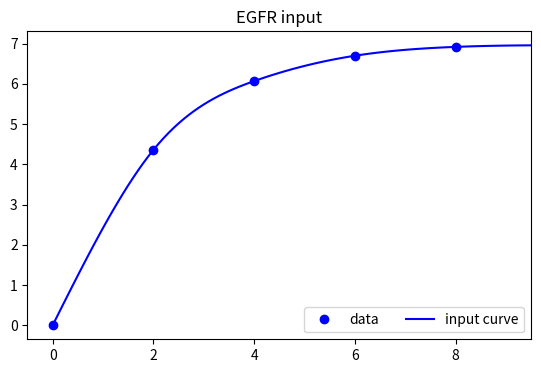

Reproduce this figure in Python.
import numpy as np
from scipy.interpolate import CubicSpline
from scipy import interpolate
import matplotlib.pyplot as plt

# calculate 5 natural cubic spline polynomials for 6 points
# (x,y) = (0,12) (1,14) (2,22) (3,39) (4,58) (5,77)
x = np.array([0, 2, 4, 6, 8, 10, 12])
y = np.array([0, 4.36, 6.07, 6.7, 6.92, 6.96, 6.94])

# calculate natural cubic spline polynomials
cs = CubicSpline(x, y, bc_type='natural')
# cs = interpolate.interp1d(x, y, fill_value='extrapolate')

# show values of interpolation function at x=1.25
# print('S(1.25) = ', cs(1.25))

## Aditional - find polynomial coefficients for different x regions

# if you want to print polynomial coefficients in form
# S0(0<=x<=1) = a0 + b0(x-x0) + c0(x-x0)^2 + d0(x-x0)^3
# S1(1< x<=2) = a1 + b1(x-x1) + c1(x-x1)^2 + d1(x-x1)^3
# ...
# S4(4< x<=5) = a4 + b4(x-x4) + c5(x-x4)^2 + d5(x-x4)^3
# x0 = 0; x1 = 1; x4 = 4; (start of x region interval)

# show values of a0, b0, c0, d0, a1, b1, c1, d1 ...
# cs.c

# Polynomial coefficients for 0 <= x <= 1
a0 = cs.c.item(3, 0)
b0 = cs.c.item(2, 0)
c0 = cs.c.item(1, 0)
d0 = cs.c.item(0, 0)

# Polynomial coefficients for 1 < x <= 2
a1 = cs.c.item(3, 1)
b1 = cs.c.item(2, 1)
c1 = cs.c.item(1, 1)
d1 = cs.c.item(0, 1)

# Polynomial coefficients for 1 < x <= 2
a2 = cs.c.item(3, 2)
b2 = cs.c.item(2, 2)
c2 = cs.c.item(1, 2)
d2 = cs.c.item(0, 2)

# Polynomial coefficients for 1 < x <= 2
a3 = cs.c.item(3, 3)
b3 = cs.c.item(2, 3)
c3 = cs.c.item(1, 3)
d3 = cs.c.item(0, 3)

# Polynomial coefficients for 4 < x <= 5
# a4 = cs.c.item(3, 4)
# b4 = cs.c.item(2, 4)
# c4 = cs.c.item(1, 4)
# d4 = cs.c.item(0, 4)

# Print polynomial equations for different x regions
print('S0(0<=x<=2) = ', a0, ' + ', b0, '(x-0) + ', c0, '(x-0)^2  + ', d0, '(x-0)^3')
print('S1(1< x<=4) = ', a1, ' + ', b1, '(x-2) + ', c1, '(x-2)^2  + ', d1, '(x-2)^3')
print('S2(2< x<=6) = ', a2, ' + ', b2, '(x-4) + ', c2, '(x-4)^2  + ', d2, '(x-4)^3')
print('S3(3< x<=8) = ', a3, ' + ', b3, '(x-6) + ', c3, '(x-6)^2  + ', d3, '(x-6)^3')

# So we can calculate S(1.25) by using equation S1(1< x<=2)
# print('S(1.25) = ', a1 + b1*0.25 + c1*(0.25**2) + d1*(0.25**3))

xs = np.arange(0, 10, .1)
fig, ax = plt.subplots(figsize=(6.5, 4))
ax.plot(x, y, 'o', label='data', c='blue')
ax.plot(xs, cs(xs), label="input curve", c='blue')
plt.title('EGFR input')
ax.set_xlim(-0.5, 9.5)
ax.legend(loc='lower right', ncol=2)
plt.show()